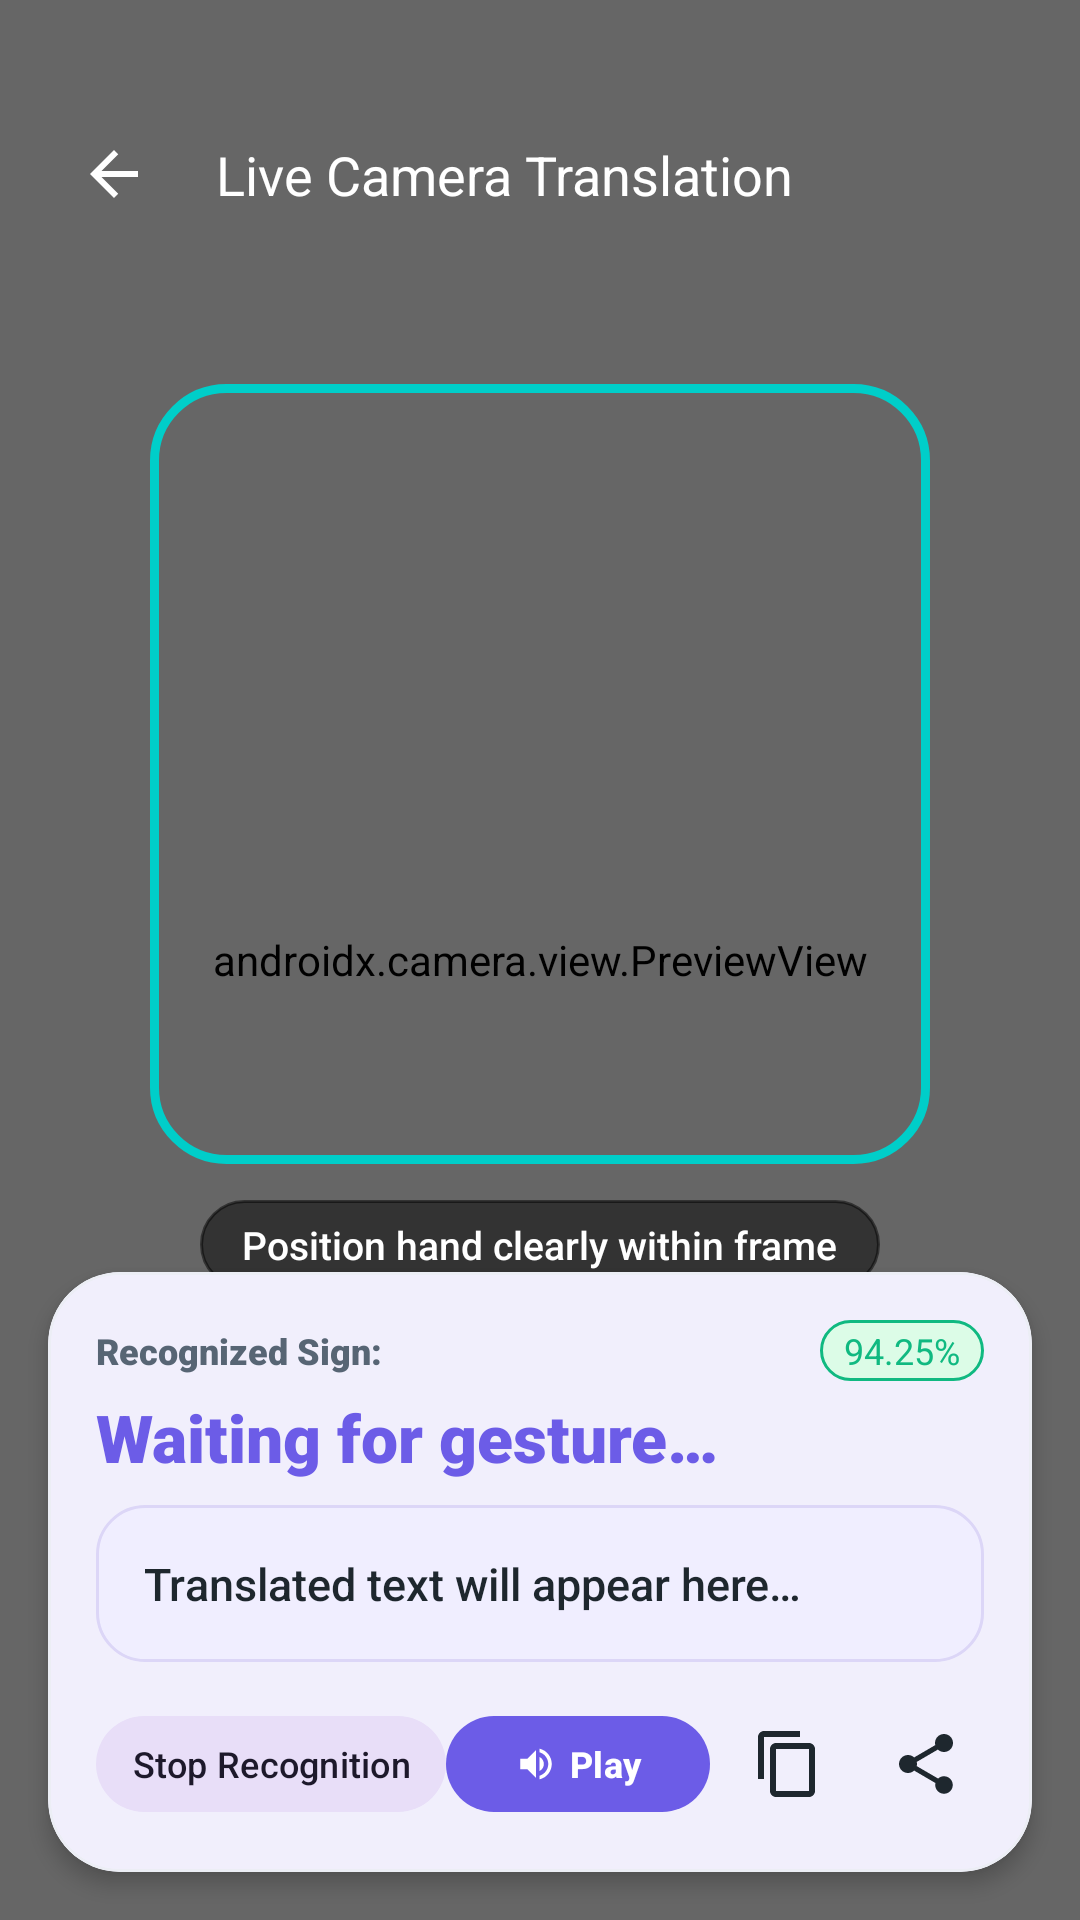

The Android layout XML behind this screen, and the referenced resources:
<!-- AndroidManifest.xml: application theme Theme.SignSpeak -->
<!-- res/layout/activity_camera_translation.xml -->
<?xml version="1.0" encoding="utf-8"?>
<androidx.constraintlayout.widget.ConstraintLayout xmlns:android="http://schemas.android.com/apk/res/android"
    xmlns:app="http://schemas.android.com/apk/res-auto"
    xmlns:tools="http://schemas.android.com/tools"
    android:layout_width="match_parent"
    android:layout_height="match_parent"
    android:background="@color/black">

    
    <androidx.camera.view.PreviewView
        android:id="@+id/pvCameraPreview"
        android:layout_width="match_parent"
        android:layout_height="match_parent" />

    
    <View
        android:layout_width="match_parent"
        android:layout_height="match_parent"
        android:background="#33000000" />

    
    <View
        android:id="@+id/viewTargetFrame"
        android:layout_width="260dp"
        android:layout_height="260dp"
        android:background="@drawable/camera_target_overlay"
        app:layout_constraintBottom_toTopOf="@id/cardLiveResult"
        app:layout_constraintEnd_toEndOf="parent"
        app:layout_constraintStart_toStartOf="parent"
        app:layout_constraintTop_toBottomOf="@id/topBarCamera" />

    
    <TextView
        android:id="@+id/tvFrameHint"
        android:layout_width="wrap_content"
        android:layout_height="wrap_content"
        android:layout_marginTop="12dp"
        android:background="@drawable/bg_output_box"
        android:backgroundTint="#80000000"
        android:fontFamily="sans-serif-medium"
        android:paddingHorizontal="14dp"
        android:paddingVertical="6dp"
        android:text="@string/align_hand_in_box"
        android:textColor="@color/white"
        android:textSize="13sp"
        app:layout_constraintEnd_toEndOf="parent"
        app:layout_constraintStart_toStartOf="parent"
        app:layout_constraintTop_toBottomOf="@id/viewTargetFrame" />

    
    <androidx.constraintlayout.widget.ConstraintLayout
        android:id="@+id/topBarCamera"
        android:layout_width="match_parent"
        android:layout_height="wrap_content"
        android:paddingHorizontal="16dp"
        android:paddingTop="36dp"
        android:paddingBottom="12dp"
        app:layout_constraintTop_toTopOf="parent">

        <ImageButton
            android:id="@+id/btnBack"
            android:layout_width="44dp"
            android:layout_height="44dp"
            android:background="@drawable/bg_circle_button"
            android:backgroundTint="#80000000"
            android:contentDescription="Back"
            android:src="@drawable/ic_arrow_back"
            app:layout_constraintBottom_toBottomOf="parent"
            app:layout_constraintStart_toStartOf="parent"
            app:layout_constraintTop_toTopOf="parent"
            app:tint="@color/white" />

        <TextView
            android:layout_width="wrap_content"
            android:layout_height="wrap_content"
            android:layout_marginStart="12dp"
            android:fontFamily="sans-serif-bold"
            android:text="@string/camera_translation"
            android:textColor="@color/white"
            android:textSize="18sp"
            app:layout_constraintBottom_toBottomOf="parent"
            app:layout_constraintStart_toEndOf="@id/btnBack"
            app:layout_constraintTop_toTopOf="parent" />

        
        <ImageButton
            android:id="@+id/btnFlash"
            android:layout_width="44dp"
            android:layout_height="44dp"
            android:layout_marginEnd="8dp"
            android:background="@drawable/bg_circle_button"
            android:backgroundTint="#80000000"
            android:contentDescription="@string/toggle_flash"
            android:src="@drawable/ic_flash"
            app:layout_constraintBottom_toBottomOf="parent"
            app:layout_constraintEnd_toStartOf="@id/btnSwitchCamera"
            app:layout_constraintTop_toTopOf="parent"
            app:tint="@color/white" />

        
        <ImageButton
            android:id="@+id/btnSwitchCamera"
            android:layout_width="44dp"
            android:layout_height="44dp"
            android:background="@drawable/bg_circle_button"
            android:backgroundTint="#80000000"
            android:contentDescription="@string/switch_camera"
            android:src="@drawable/ic_swap_camera"
            app:layout_constraintBottom_toBottomOf="parent"
            app:layout_constraintEnd_toEndOf="parent"
            app:layout_constraintTop_toTopOf="parent"
            app:tint="@color/white" />

    </androidx.constraintlayout.widget.ConstraintLayout>

    
    <com.google.android.material.card.MaterialCardView
        android:id="@+id/cardLiveResult"
        style="@style/Widget.SignSpeak.Card.Large"
        android:layout_width="match_parent"
        android:layout_height="wrap_content"
        android:layout_margin="16dp"
        app:cardBackgroundColor="@color/surface"
        app:layout_constraintBottom_toBottomOf="parent"
        app:layout_constraintEnd_toEndOf="parent"
        app:layout_constraintStart_toStartOf="parent">

        <LinearLayout
            android:layout_width="match_parent"
            android:layout_height="wrap_content"
            android:orientation="vertical"
            android:padding="16dp">

            
            <LinearLayout
                android:layout_width="match_parent"
                android:layout_height="wrap_content"
                android:gravity="center_vertical"
                android:orientation="horizontal">

                <TextView
                    android:layout_width="0dp"
                    android:layout_height="wrap_content"
                    android:layout_weight="1"
                    android:fontFamily="sans-serif-black"
                    android:text="@string/recognized_sign"
                    android:textColor="@color/text_secondary"
                    android:textSize="12sp" />

                
                <TextView
                    android:id="@+id/tvConfidence"
                    android:layout_width="wrap_content"
                    android:layout_height="wrap_content"
                    android:background="@drawable/bg_tag_online"
                    android:fontFamily="sans-serif-bold"
                    android:paddingHorizontal="8dp"
                    android:paddingVertical="2dp"
                    android:text="94.25%"
                    android:textColor="@color/status_online"
                    android:textSize="12sp" />
            </LinearLayout>

            
            <TextView
                android:id="@+id/tvRecognizedSign"
                android:layout_width="wrap_content"
                android:layout_height="wrap_content"
                android:layout_marginTop="4dp"
                android:fontFamily="sans-serif-black"
                android:text="Waiting for gesture…"
                android:textColor="@color/primary"
                android:textSize="22sp" />

            
            <TextView
                android:id="@+id/tvTranslatedSentence"
                android:layout_width="match_parent"
                android:layout_height="wrap_content"
                android:layout_marginTop="8dp"
                android:background="@drawable/bg_output_box"
                android:fontFamily="sans-serif-medium"
                android:text="@string/translated_placeholder"
                android:textColor="@color/text_primary"
                android:textSize="15sp" />

            
            <LinearLayout
                android:layout_width="match_parent"
                android:layout_height="wrap_content"
                android:layout_marginTop="14dp"
                android:gravity="center_vertical"
                android:orientation="horizontal">

                
                <com.google.android.material.button.MaterialButton
                    android:id="@+id/btnToggleRecognition"
                    style="@style/Widget.Material3.Button.TonalButton"
                    android:layout_width="wrap_content"
                    android:layout_height="40dp"
                    android:paddingHorizontal="12dp"
                    android:paddingVertical="0dp"
                    android:text="@string/stop_recognition"
                    android:textSize="12sp"
                    app:cornerRadius="20dp" />

                <View
                    android:layout_width="0dp"
                    android:layout_height="1dp"
                    android:layout_weight="1" />

                
                <com.google.android.material.button.MaterialButton
                    android:id="@+id/btnPlaySpeech"
                    style="@style/Widget.SignSpeak.Button.Primary"
                    android:layout_width="wrap_content"
                    android:layout_height="40dp"
                    android:layout_marginEnd="6dp"
                    android:paddingHorizontal="14dp"
                    android:paddingVertical="0dp"
                    android:text="@string/action_play"
                    android:textSize="12sp"
                    app:cornerRadius="20dp"
                    app:icon="@drawable/ic_volume_up"
                    app:iconGravity="textStart"
                    app:iconPadding="4dp"
                    app:iconSize="14dp"
                    app:iconTint="@color/on_primary" />

                
                <ImageButton
                    android:id="@+id/btnCopyText"
                    android:layout_width="40dp"
                    android:layout_height="40dp"
                    android:layout_marginEnd="6dp"
                    android:background="@drawable/bg_circle_button"
                    android:contentDescription="@string/action_copy"
                    android:src="@drawable/ic_content_copy"
                    app:tint="@color/text_primary" />

                
                <ImageButton
                    android:id="@+id/btnShareText"
                    android:layout_width="40dp"
                    android:layout_height="40dp"
                    android:background="@drawable/bg_circle_button"
                    android:contentDescription="@string/action_share"
                    android:src="@drawable/ic_share"
                    app:tint="@color/text_primary" />

            </LinearLayout>

        </LinearLayout>
    </com.google.android.material.card.MaterialCardView>

</androidx.constraintlayout.widget.ConstraintLayout>
<!-- resources referenced by this layout -->
<resources>
  <color name="black">#000000</color>
  <color name="on_primary">#FFFFFF</color>
  <color name="primary">#6C5CE7</color>
  <color name="status_online">#10B981</color>
  <color name="surface">#FFFFFF</color>
  <color name="text_primary">#1E272E</color>
  <color name="text_secondary">#576574</color>
  <color name="white">#FFFFFF</color>
  <!-- drawable camera_target_overlay (drawable) -->
  <?xml version="1.0" encoding="utf-8"?>
  <shape xmlns:android="http://schemas.android.com/apk/res/android"
      android:shape="rectangle">
      <corners android:radius="24dp" />
      <solid android:color="#00000000" />
      <stroke
          android:width="3dp"
          android:color="#00CEC9" />
  </shape>
  <!-- drawable ic_arrow_back (drawable) -->
  <vector xmlns:android="http://schemas.android.com/apk/res/android"
      android:width="24dp"
      android:height="24dp"
      android:viewportWidth="24"
      android:viewportHeight="24">
    <path
        android:fillColor="#1E272E"
        android:pathData="M20,11H7.83l5.59,-5.59L12,4l-8,8 8,8 1.41,-1.41L7.83,13H20v-2z"/>
  </vector>
  <!-- drawable ic_content_copy (drawable) -->
  <vector xmlns:android="http://schemas.android.com/apk/res/android"
      android:width="24dp"
      android:height="24dp"
      android:viewportWidth="24"
      android:viewportHeight="24">
    <path
        android:fillColor="#6C5CE7"
        android:pathData="M16,1H4c-1.1,0 -2,0.9 -2,2v14h2V3h12V1zm3,4H8c-1.1,0 -2,0.9 -2,2v14c0,1.1 0.9,2 2,2h11c1.1,0 2,-0.9 2,-2V7c0,-1.1 -0.9,-2 -2,-2zm0,16H8V7h11v14z"/>
  </vector>
  <string name="action_copy">Copy</string>
  <string name="action_play">Play</string>
  <string name="action_share">Share</string>
  <string name="align_hand_in_box">Position hand clearly within frame</string>
  <string name="camera_translation">Live Camera Translation</string>
  <string name="recognized_sign">Recognized Sign:</string>
  <string name="stop_recognition">Stop Recognition</string>
  <string name="switch_camera">Switch Camera</string>
  <string name="toggle_flash">Flashlight</string>
  <string name="translated_placeholder">Translated text will appear here…</string>
  <style name="Widget.SignSpeak.Button.Primary" parent="Widget.Material3.Button">
          <item name="backgroundTint">@color/primary</item>
          <item name="android:textColor">@color/on_primary</item>
          <item name="cornerRadius">14dp</item>
          <item name="android:paddingVertical">14dp</item>
          <item name="android:textSize">16sp</item>
          <item name="android:textStyle">bold</item>
          <item name="elevation">2dp</item>
      </style>
  <style name="Widget.SignSpeak.Card.Large" parent="Widget.SignSpeak.Card">
          <item name="cardCornerRadius">24dp</item>
          <item name="cardElevation">4dp</item>
      </style>
  <color name="primary_container">#F0EEFF</color>
  <color name="status_online_bg">#DCFCE7</color>
  <style name="Widget.SignSpeak.Card" parent="Widget.Material3.CardView.Elevated">
          <item name="cardCornerRadius">16dp</item>
          <item name="cardElevation">2dp</item>
          <item name="cardBackgroundColor">@color/card_background</item>
          <item name="strokeWidth">1dp</item>
          <item name="strokeColor">@color/card_stroke</item>
      </style>
  <color name="primary_dark">#5843BE</color>
  <color name="on_primary_container">#3D2CA6</color>
  <color name="secondary">#00CEC9</color>
  <color name="secondary_dark">#00A896</color>
  <color name="on_secondary">#FFFFFF</color>
  <color name="background">#F8F9FE</color>
  <color name="surface_variant">#F1F3F9</color>
  <color name="ripple_color">#206C5CE7</color>
  <color name="card_background">#FFFFFF</color>
  <color name="card_stroke">#ECEEF5</color>
</resources>
